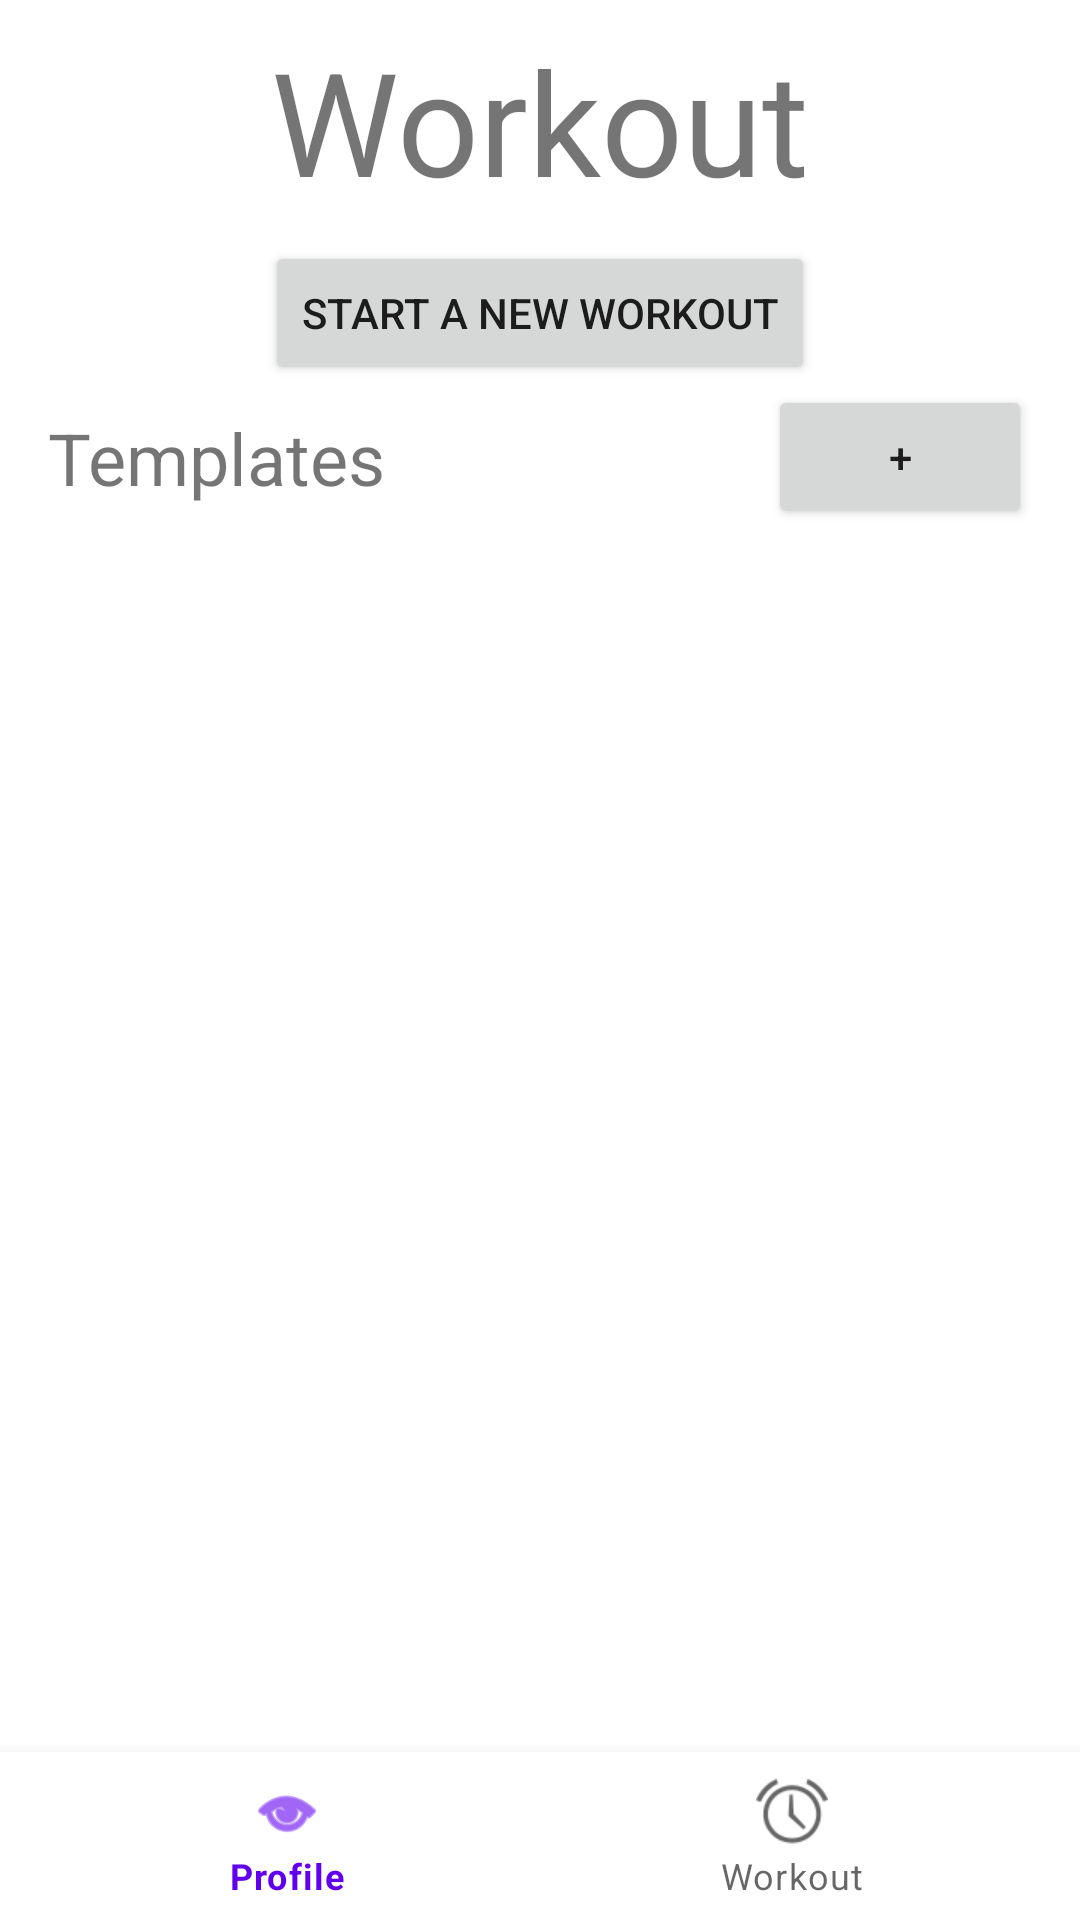

Write the Android layout XML for this screen, with the resource values it uses.
<!-- AndroidManifest.xml: application theme Theme.LiftBuddy -->
<!-- res/layout/activity_workouts.xml -->
<?xml version="1.0" encoding="utf-8"?>
<androidx.constraintlayout.widget.ConstraintLayout xmlns:android="http://schemas.android.com/apk/res/android"
    xmlns:app="http://schemas.android.com/apk/res-auto"
    xmlns:tools="http://schemas.android.com/tools"
    android:layout_width="match_parent"
    android:layout_height="match_parent"
    tools:context=".workouts.WorkoutsActivity">

    <TextView
        android:id="@+id/textView2"
        android:layout_width="wrap_content"
        android:layout_height="wrap_content"
        android:layout_marginTop="8dp"
        android:text="@string/workout"
        android:textSize="48sp"
        app:layout_constraintEnd_toEndOf="parent"
        app:layout_constraintStart_toStartOf="parent"
        app:layout_constraintTop_toTopOf="parent" />

    <Button
        android:id="@+id/btn_workout_start"
        android:layout_width="wrap_content"
        android:layout_height="wrap_content"
        android:layout_marginTop="8dp"
        android:onClick="clickHandler"
        android:text="@string/start_a_new_workout"
        app:layout_constraintEnd_toEndOf="parent"
        app:layout_constraintStart_toStartOf="parent"
        app:layout_constraintTop_toBottomOf="@+id/textView2" />

    <TextView
        android:id="@+id/textView5"
        android:layout_width="wrap_content"
        android:layout_height="wrap_content"
        android:layout_marginStart="16dp"
        android:layout_marginTop="8dp"
        android:text="@string/templates"
        android:textSize="24sp"
        app:layout_constraintStart_toStartOf="parent"
        app:layout_constraintTop_toBottomOf="@+id/btn_workout_start" />

    <ScrollView
        android:id="@+id/sv_workout"
        android:layout_width="0dp"
        android:layout_height="0dp"
        android:layout_marginTop="16dp"
        app:layout_constraintBottom_toTopOf="@+id/bottomNavigationView"
        app:layout_constraintEnd_toEndOf="parent"
        app:layout_constraintStart_toStartOf="parent"
        app:layout_constraintTop_toBottomOf="@+id/textView5">

        <LinearLayout
            android:id="@+id/ll_workout"
            android:layout_width="match_parent"
            android:layout_height="wrap_content"
            android:orientation="vertical" />
    </ScrollView>

    <Button
        android:id="@+id/btn_template_add"
        style="@style/Widget.AppCompat.Button"
        android:layout_width="wrap_content"
        android:layout_height="wrap_content"
        android:layout_marginEnd="16dp"
        android:onClick="clickHandler"
        android:text="@string/plus"
        app:layout_constraintEnd_toEndOf="parent"
        app:layout_constraintTop_toBottomOf="@+id/btn_workout_start" />

    <com.google.android.material.bottomnavigation.BottomNavigationView
        android:id="@+id/bottomNavigationView"
        android:layout_width="0dp"
        android:layout_height="wrap_content"
        app:layout_constraintBottom_toBottomOf="parent"
        app:layout_constraintEnd_toEndOf="parent"
        app:layout_constraintStart_toStartOf="parent"
        app:menu="@menu/bottom_navigation_menu" />

</androidx.constraintlayout.widget.ConstraintLayout>
<!-- resources referenced by this layout -->
<resources>
  <string name="plus">+</string>
  <string name="start_a_new_workout">Start a new workout</string>
  <string name="templates">Templates</string>
  <string name="workout">Workout</string>
  <style name="Theme.LiftBuddy" parent="Theme.MaterialComponents.DayNight.DarkActionBar">
          
          <item name="colorPrimary">@color/purple_500</item>
          <item name="colorPrimaryVariant">@color/purple_700</item>
          <item name="colorOnPrimary">@color/white</item>
          
          <item name="colorSecondary">@color/teal_200</item>
          <item name="colorSecondaryVariant">@color/teal_700</item>
          <item name="colorOnSecondary">@color/black</item>
          
          <item name="android:statusBarColor">?attr/colorPrimaryVariant</item>
          
      </style>
  <!-- not gathered from this repository: default colours our renderer supplied (Android Studio template values) -->
  <color name="purple_500">#FF6200EE</color>
  <color name="purple_700">#FF3700B3</color>
  <color name="teal_200">#FF03DAC5</color>
  <color name="teal_700">#FF018786</color>
  <color name="black">#FF000000</color>
  <color name="white">#FFFFFFFF</color>
</resources>
